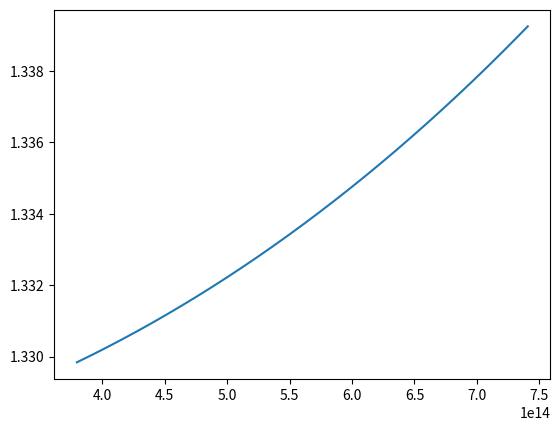

Write the Python code that produced this figure.
import matplotlib.pyplot as plt
import numpy as np

c = 3 * 10**8
fmax, fmin = c/(405*(10**-9)), c/(790*(10**-9))
f = np.linspace(fmin, fmax, 1000)

RHS = 1.731 - 0.261*(((f)/(10**15))**2)
print(RHS)
n = np.sqrt(np.sqrt(1/RHS) + 1)

plt.plot(f, n)
plt.show()